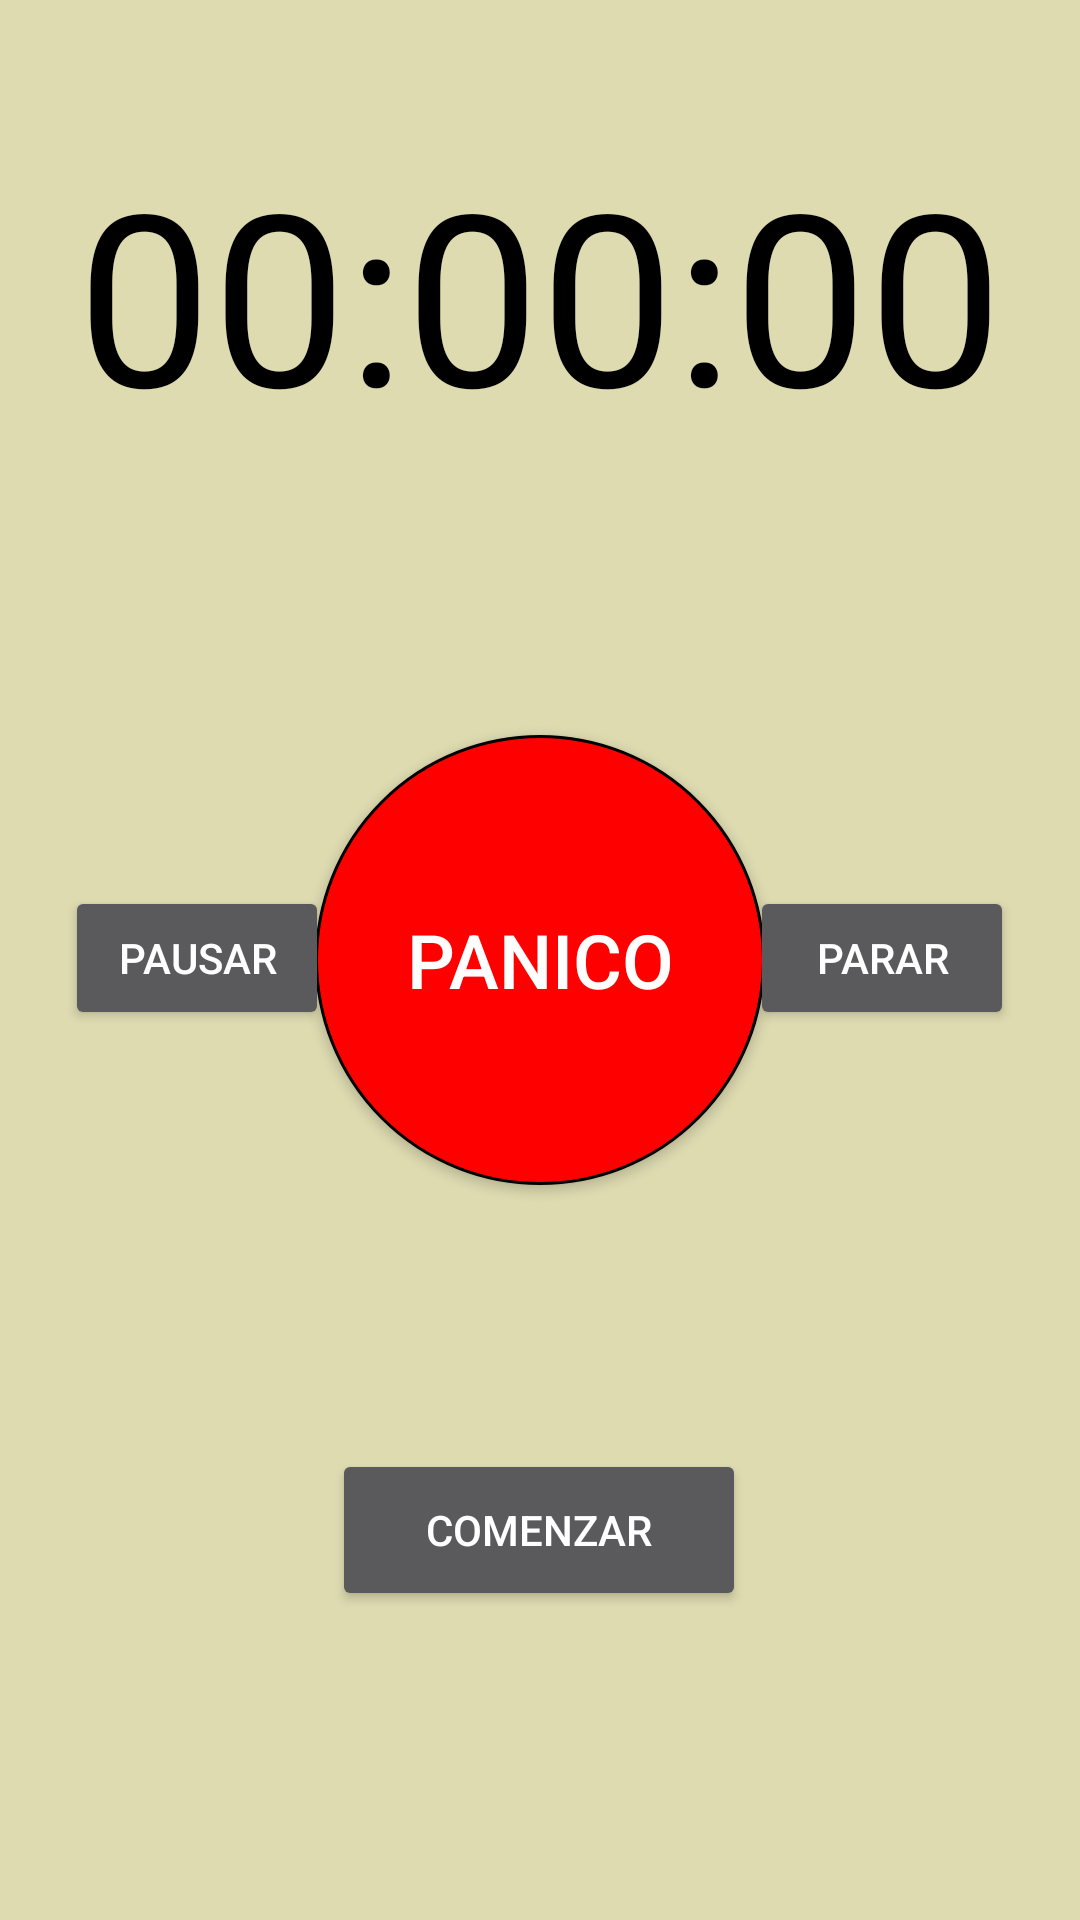

Write the Android layout XML for this screen, with the resource values it uses.
<!-- AndroidManifest.xml: application theme Theme.AppCompat.NoActionBar -->
<!-- res/layout/activity_iniciar_ruta.xml -->
<?xml version="1.0" encoding="utf-8"?>
<androidx.constraintlayout.widget.ConstraintLayout xmlns:android="http://schemas.android.com/apk/res/android"
    xmlns:app="http://schemas.android.com/apk/res-auto"
    xmlns:tools="http://schemas.android.com/tools"
    android:layout_width="match_parent"
    android:layout_height="match_parent"
    android:background="@color/colorPrimary"
    tools:context=".IniciarRuta">

    <TextView
        android:id="@+id/textView"
        android:layout_width="wrap_content"
        android:layout_height="wrap_content"
        android:text="Panico"
        app:layout_constraintBottom_toBottomOf="parent"
        app:layout_constraintEnd_toEndOf="parent"
        app:layout_constraintHorizontal_bias="0.498"
        app:layout_constraintStart_toStartOf="parent"
        app:layout_constraintTop_toTopOf="parent" />

    <Button
        android:id="@+id/btnpanico"
        android:layout_width="150dp"
        android:layout_height="150dp"
        android:background="@drawable/boton_redondo"
        android:text="Panico"
        android:textSize="25dp"
        app:layout_constraintBottom_toBottomOf="parent"
        app:layout_constraintEnd_toEndOf="parent"
        app:layout_constraintHorizontal_bias="0.5"
        app:layout_constraintStart_toStartOf="parent"
        app:layout_constraintTop_toTopOf="parent" />

    <Button
        android:id="@+id/btnpausar"
        android:layout_width="wrap_content"
        android:layout_height="wrap_content"
        android:text="Pausar"
        app:layout_constraintBottom_toBottomOf="parent"
        app:layout_constraintEnd_toEndOf="parent"
        app:layout_constraintHorizontal_bias="0.08"
        app:layout_constraintStart_toStartOf="parent"
        app:layout_constraintTop_toTopOf="parent"
        app:layout_constraintVertical_bias="0.499" />

    <Button
        android:id="@+id/btnparar"
        android:layout_width="wrap_content"
        android:layout_height="wrap_content"
        android:text="Parar"
        app:layout_constraintBottom_toBottomOf="parent"
        app:layout_constraintEnd_toEndOf="parent"
        app:layout_constraintHorizontal_bias="0.919"
        app:layout_constraintStart_toStartOf="parent"
        app:layout_constraintTop_toTopOf="parent"
        app:layout_constraintVertical_bias="0.499" />

    <TextView
        android:id="@+id/txtcronometro"
        android:layout_width="wrap_content"
        android:layout_height="wrap_content"
        android:text="00:00:00"
        android:textColor="@color/negro"
        android:textSize="80dp"
        app:layout_constraintBottom_toBottomOf="parent"
        app:layout_constraintEnd_toEndOf="parent"
        app:layout_constraintStart_toStartOf="parent"
        app:layout_constraintTop_toTopOf="parent"
        app:layout_constraintVertical_bias="0.083" />

    <Button
        android:id="@+id/btncomenzar"
        android:layout_width="138dp"
        android:layout_height="54dp"
        android:text="Comenzar"
        app:layout_constraintBottom_toBottomOf="parent"
        app:layout_constraintEnd_toEndOf="parent"
        app:layout_constraintHorizontal_bias="0.498"
        app:layout_constraintStart_toStartOf="parent"
        app:layout_constraintTop_toTopOf="parent"
        app:layout_constraintVertical_bias="0.824" />

</androidx.constraintlayout.widget.ConstraintLayout>
<!-- resources referenced by this layout -->
<resources>
  <color name="colorPrimary">#DEDBB1</color>
  <color name="negro">#000000</color>
  <!-- drawable boton_redondo (drawable) -->
  <?xml version="1.0" encoding="utf-8"?>
  <shape xmlns:android="http://schemas.android.com/apk/res/android"
      android:shape="oval">
  
      <solid android:color="#FF0000"></solid>
      <stroke android:color="#000" android:width="1dp"></stroke>
      <size android:height="100dp" android:width="100dp"> </size>
  </shape>
</resources>
